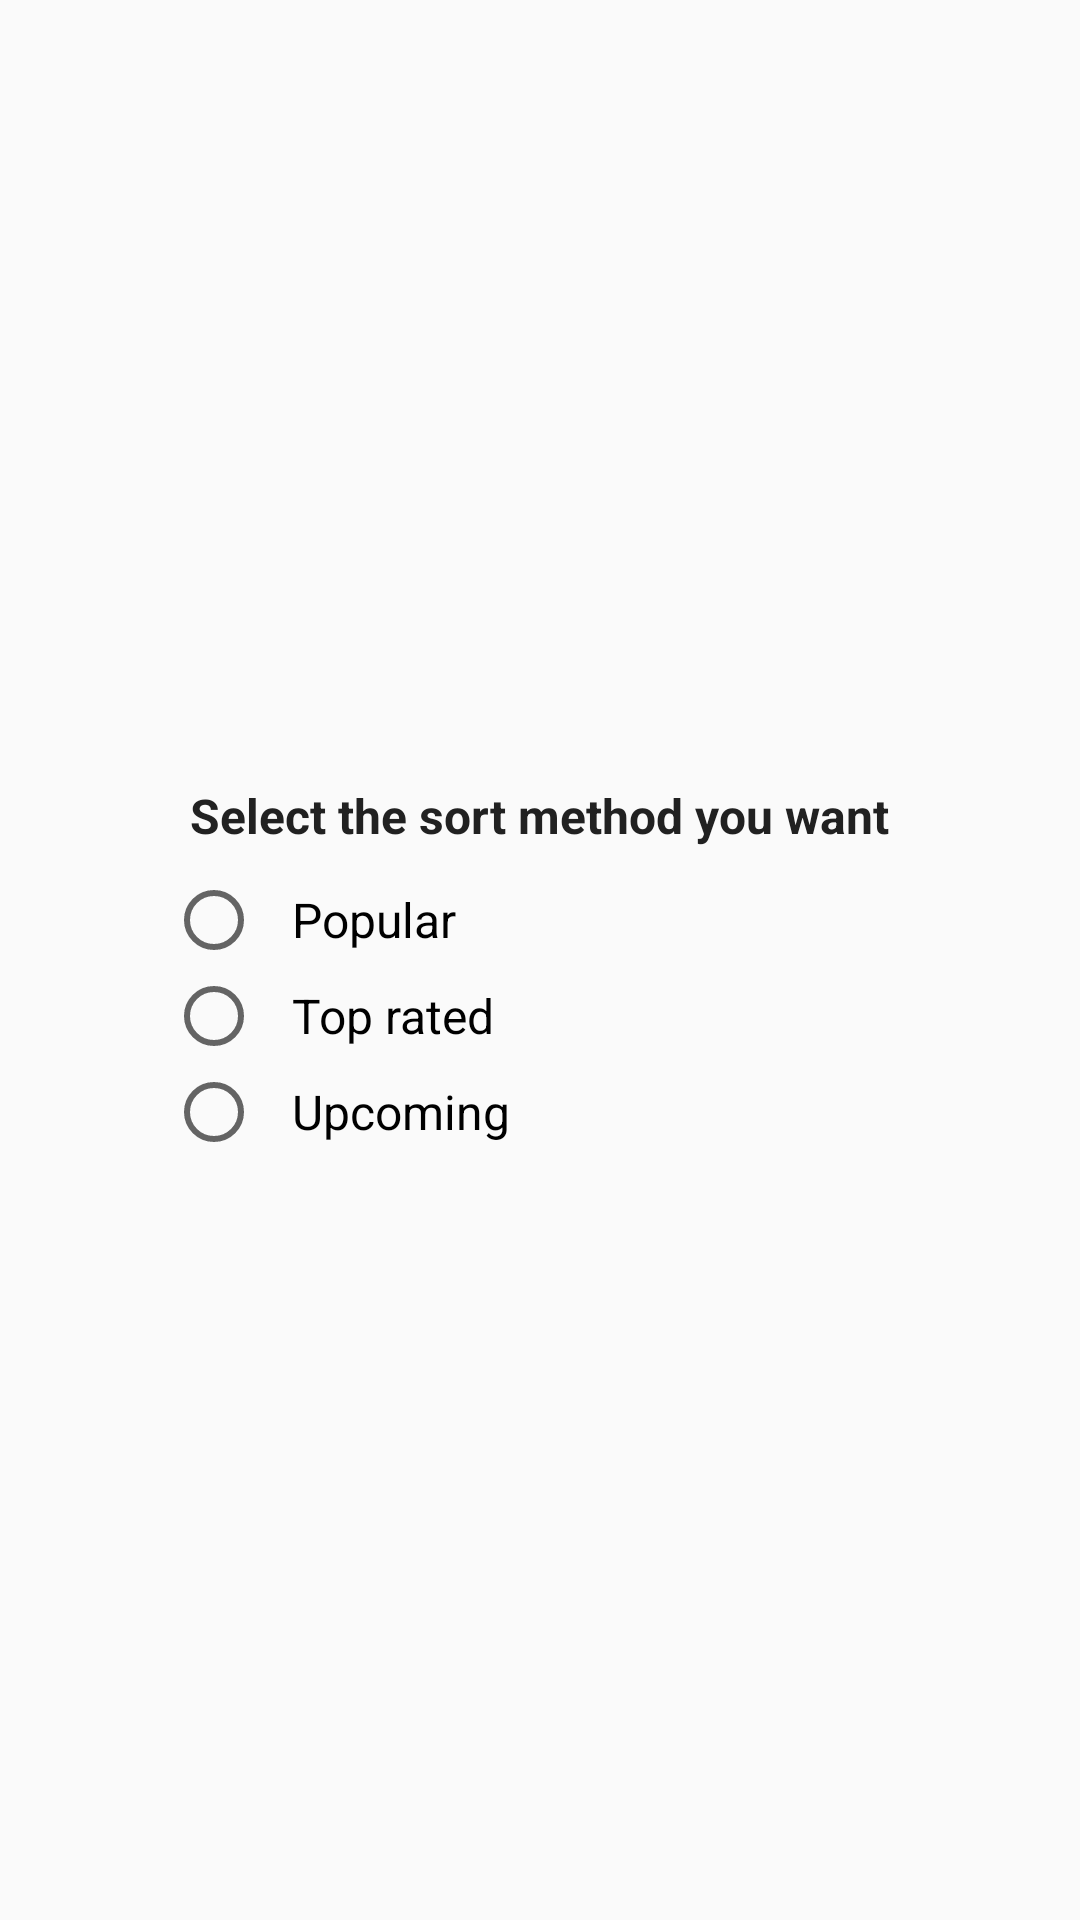

Produce the Android XML layout that renders to this screen, including the resource entries it uses.
<!-- AndroidManifest.xml: application theme AppTheme -->
<!-- res/layout/sort_methods_layout.xml -->
<?xml version="1.0" encoding="utf-8"?>
<RelativeLayout xmlns:android="http://schemas.android.com/apk/res/android"
    xmlns:tools="http://schemas.android.com/tools"
    android:layout_width="match_parent"
    android:layout_height="wrap_content">

    <LinearLayout
        android:layout_width="wrap_content"
        android:layout_height="wrap_content"
        android:layout_centerInParent="true"
        android:layout_margin="5dp"
        android:orientation="vertical">

        <TextView
            android:layout_width="wrap_content"
            android:layout_height="wrap_content"
            android:layout_margin="8dp"
            android:gravity="center"
            android:text="@string/select_sort_method"
            android:textColor="@color/colorPrimaryText"
            android:textSize="16sp"
            android:textStyle="bold" />


        <RadioGroup
            android:layout_width="wrap_content"
            android:layout_height="wrap_content">

            <RadioButton
                android:id="@+id/popular_method"
                android:layout_width="wrap_content"
                android:layout_height="wrap_content"
                android:paddingStart="10dp"
                android:text="@string/sort_movies_popular"
                android:textSize="16sp"
                tools:ignore="RtlSymmetry" />

            <RadioButton
                android:id="@+id/top_rated_method"
                android:layout_width="wrap_content"
                android:layout_height="wrap_content"
                android:paddingStart="10dp"
                android:text="@string/sort_movies_top_rated"
                android:textSize="16sp"
                tools:ignore="RtlSymmetry" />

            <RadioButton
                android:id="@+id/upcoming_method"
                android:layout_width="wrap_content"
                android:layout_height="wrap_content"
                android:paddingStart="10dp"
                android:text="@string/sort_movies_upcoming"
                android:textSize="16sp"
                tools:ignore="RtlSymmetry" />

        </RadioGroup>

    </LinearLayout>


</RelativeLayout>
<!-- resources referenced by this layout -->
<resources>
  <color name="colorPrimaryText">#212121</color>
  <string name="select_sort_method">Select the sort method you want</string>
  <string name="sort_movies_popular">Popular</string>
  <string name="sort_movies_top_rated">Top rated</string>
  <string name="sort_movies_upcoming">Upcoming</string>
  <style name="AppTheme" parent="Theme.AppCompat.Light.DarkActionBar">
          
          <item name="colorPrimary">@color/colorPrimary</item>
          <item name="colorPrimaryDark">@color/colorPrimaryDark</item>
          <item name="colorAccent">@color/colorAccent</item>
      </style>
  <color name="colorPrimary">#3F51B5</color>
  <color name="colorPrimaryDark">#303F9F</color>
  <color name="colorAccent">#FF4081</color>
</resources>
